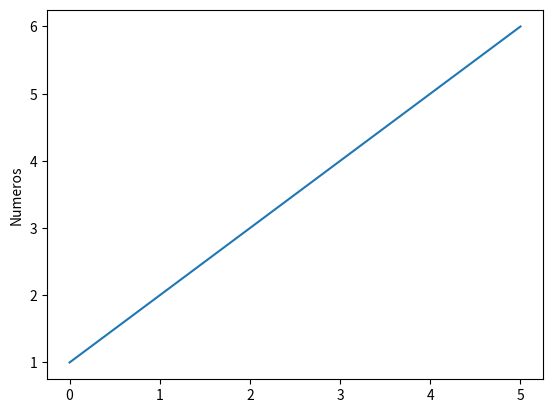

Python code for this plot:
import matplotlib.pyplot as plt

plt.plot([1,2,3,4,5,6])
plt.ylabel("Numeros")
plt.show()